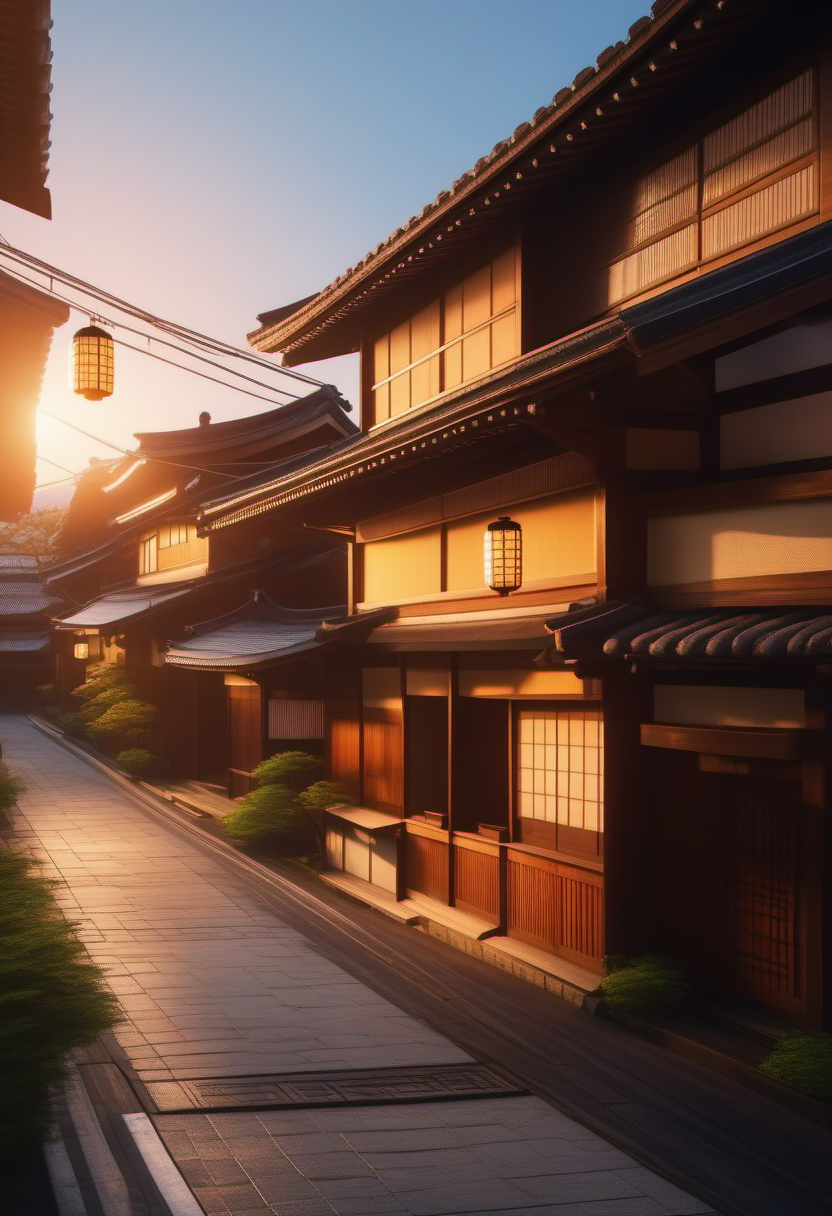
Generation parameters embedded in this image by AUTOMATIC1111 Stable Diffusion web UI or a fork of it (Forge, ...) (PNG 'parameters' text chunk):
A traditional Japanese town street, historic wooden buildings with tiled roofs, lanterns hanging from eaves, during golden hour, photorealistic, detailed architecture, cinematic composition, 8k
Negative prompt: (low quality, worst quality:1.2),bad anatomy, bad fingers, bad hands, missing fingers,multiple views, bad quality,lowres, displeasing, very displeasing,monochrome,sign
Steps: 28, Sampler: Euler a, Schedule type: Automatic, CFG scale: 6.5, Seed: 4127037114, Size: 832x1216, Model hash: 31e35c80fc, Model: sd_xl_base_1.0, Clip skip: 2, ENSD: 31337, Version: v1.10.1